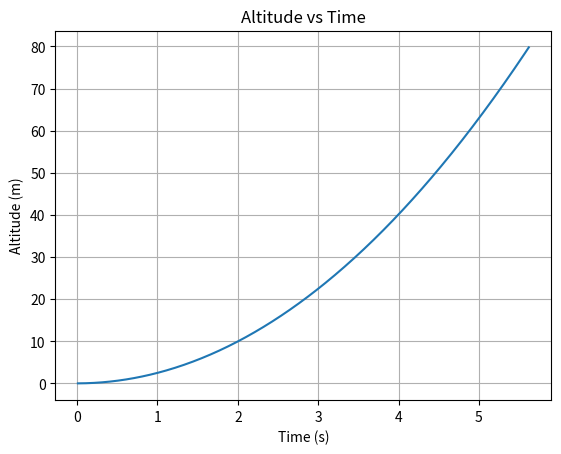

Here is the Python script that generated this plot:
import numpy as np
import matplotlib.pyplot as plt
alt = 0
v0 = 0
acc0 = 0
m = 2300
M = m * .60
g = 9.81
F = m*g
T = 1.5 * F
u = 3000
v = 0
t = 0
ts = 0.01
orbit = 80
mdot = T / u
times = []
altitudes = []
velocities = []
masses = []
accelerations = []
while t < 10:
    m -= mdot * ts
    if m < M:
        m = M
        T = 0
        print("No more fuel")
    acc = (T - m * g) / m
    v += acc*ts
    new_state = alt + v * ts
    alt = new_state
    if alt >= orbit:
        print("Rocket has escaped!")
        break
    elif alt <= 0:
        print("Rocket has crashed!")
        break
    t += ts
    times.append(t)
    altitudes.append(alt)
    velocities.append(v)
    masses.append(m)
    accelerations.append(acc)

plt.plot(times, altitudes)
plt.title("Altitude vs Time")
plt.xlabel("Time (s)")
plt.ylabel("Altitude (m)")
plt.grid(True)
plt.show()